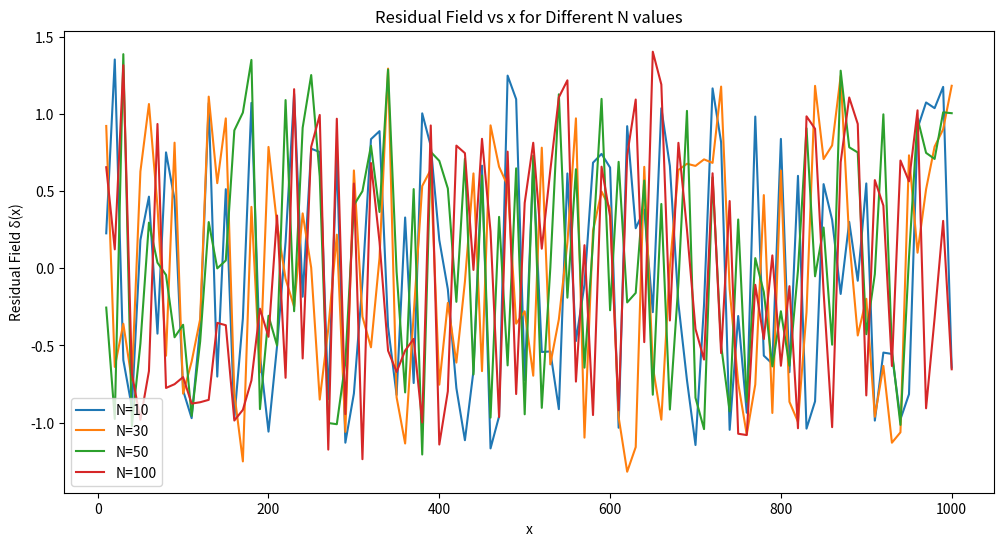

Write Python code to recreate this figure.
import numpy as np
import matplotlib.pyplot as plt
from sympy import primepi  # Import prime counting function

# Parameters for testing
x_range = np.linspace(10, 1000, 100)  # Increase sampling resolution and range
N_values = [10, 30, 50, 100]  # Different modal cutoff values for testing
delta_lambda = 0.01  # Frequency step
C_values = [500, 1000, 2000, 5000]  # Different C values to test (increased range)

# Define the modal collapse function
def phi(x, N):
    A_n = np.array([1 / n**2 for n in range(1, N+1)])  # Amplitude decay
    lambda_n = np.array([n * delta_lambda for n in range(1, N+1)])  # Frequency
    theta_n = np.random.uniform(0, 2 * np.pi, N)  # Random phase
    phi_x = np.sum(A_n * np.cos(lambda_n * np.log(x) + theta_n))
    return phi_x

# Define the residual field
def delta(x, N=50):
    pi_x = primepi(int(x)) / x  # Prime counting function divided by x
    rho_x = 1 / np.log(x) + phi(x, N)  # Structural field
    delta_x = pi_x - rho_x  # Residual field
    return float(delta_x)  # Convert to Python float to avoid SymPy Float

# Define the entropy proxy
def entropy(x, N=50):
    delta_x = delta(x, N)
    delta_x = np.array(delta_x, dtype=np.float64)  # Explicitly set dtype
    return np.log(1 + delta_x**2)

# Conjecture 1: Structure Residual Boundedness
def conjecture_1(x_range, N=50, C=1000):
    residual_values = [delta(x, N) for x in x_range]
    residual_mean = np.mean(residual_values)
    residual_max = np.max(np.abs(residual_values))
    if residual_max < C / np.log(x_range[-1]):
        return 'Passed'
    else:
        return 'Failed'

# Conjecture 2: Collapse Entropy Attractor Principle
def conjecture_2(x_range, N=50):
    entropy_values = [entropy(x, N) for x in x_range]
    min_entropy = min(entropy_values)
    min_x = x_range[entropy_values.index(min_entropy)]
    return min_entropy, min_x

# Conjecture 3: Spectral Mode Convergence Hierarchy
def conjecture_3(x_range, N=50):
    lambda_0 = delta_lambda  # Assuming the starting frequency corresponds to the first mode

    # Define a convergence measure for spectral modes
    lambda_n = np.array([n * delta_lambda for n in range(1, N + 1)])
    delta_lambda_values = np.diff(lambda_n)  # Differences between successive frequencies
    delta_struct = np.max(delta_lambda_values) / np.mean(delta_lambda_values)  # Normalized frequency spread

    return lambda_0, delta_struct

# Validate for different N values and ranges
results = {}
for N in N_values:
    for C in C_values:
        # Check Conjecture 1: Structure Residual Boundedness
        conjecture_1_result = conjecture_1(x_range, N, C)
        
        # Check Conjecture 2: Collapse Entropy Attractor Principle
        min_entropy, min_x = conjecture_2(x_range, N)
        
        # Check Conjecture 3: Spectral Mode Convergence Hierarchy
        lambda_0, delta_struct = conjecture_3(x_range, N)

        # Store results
        results[(N, C)] = {
            "Conjecture 1 (Residual boundedness)": conjecture_1_result,
            "Conjecture 2 (Entropy attractor principle)": (min_entropy, min_x),
            "Conjecture 3 (Spectral mode convergence)": (lambda_0, delta_struct)
        }

# Output results
for (N, C), result in results.items():
    print(f"\nFor N = {N}, C = {C}:")
    print(f"Conjecture 1 (Residual boundedness): {result['Conjecture 1 (Residual boundedness)']}")
    print(f"Conjecture 2 (Entropy attractor principle): Minimum entropy = {result['Conjecture 2 (Entropy attractor principle)'][0]}, Occurs at x = {result['Conjecture 2 (Entropy attractor principle)'][1]}")
    print(f"Conjecture 3 (Spectral mode convergence): Starting frequency λ₀ = {result['Conjecture 3 (Spectral mode convergence)'][0]}, delta_struct = {result['Conjecture 3 (Spectral mode convergence)'][1]}")

# Plot Residual values
plt.figure(figsize=(12, 6))
for N in N_values:
    residual_results = [delta(x, N) for x in x_range]
    plt.plot(x_range, residual_results, label=f"N={N}")
plt.title('Residual Field vs x for Different N values')
plt.xlabel('x')
plt.ylabel('Residual Field δ(x)')
plt.legend()
plt.show()
